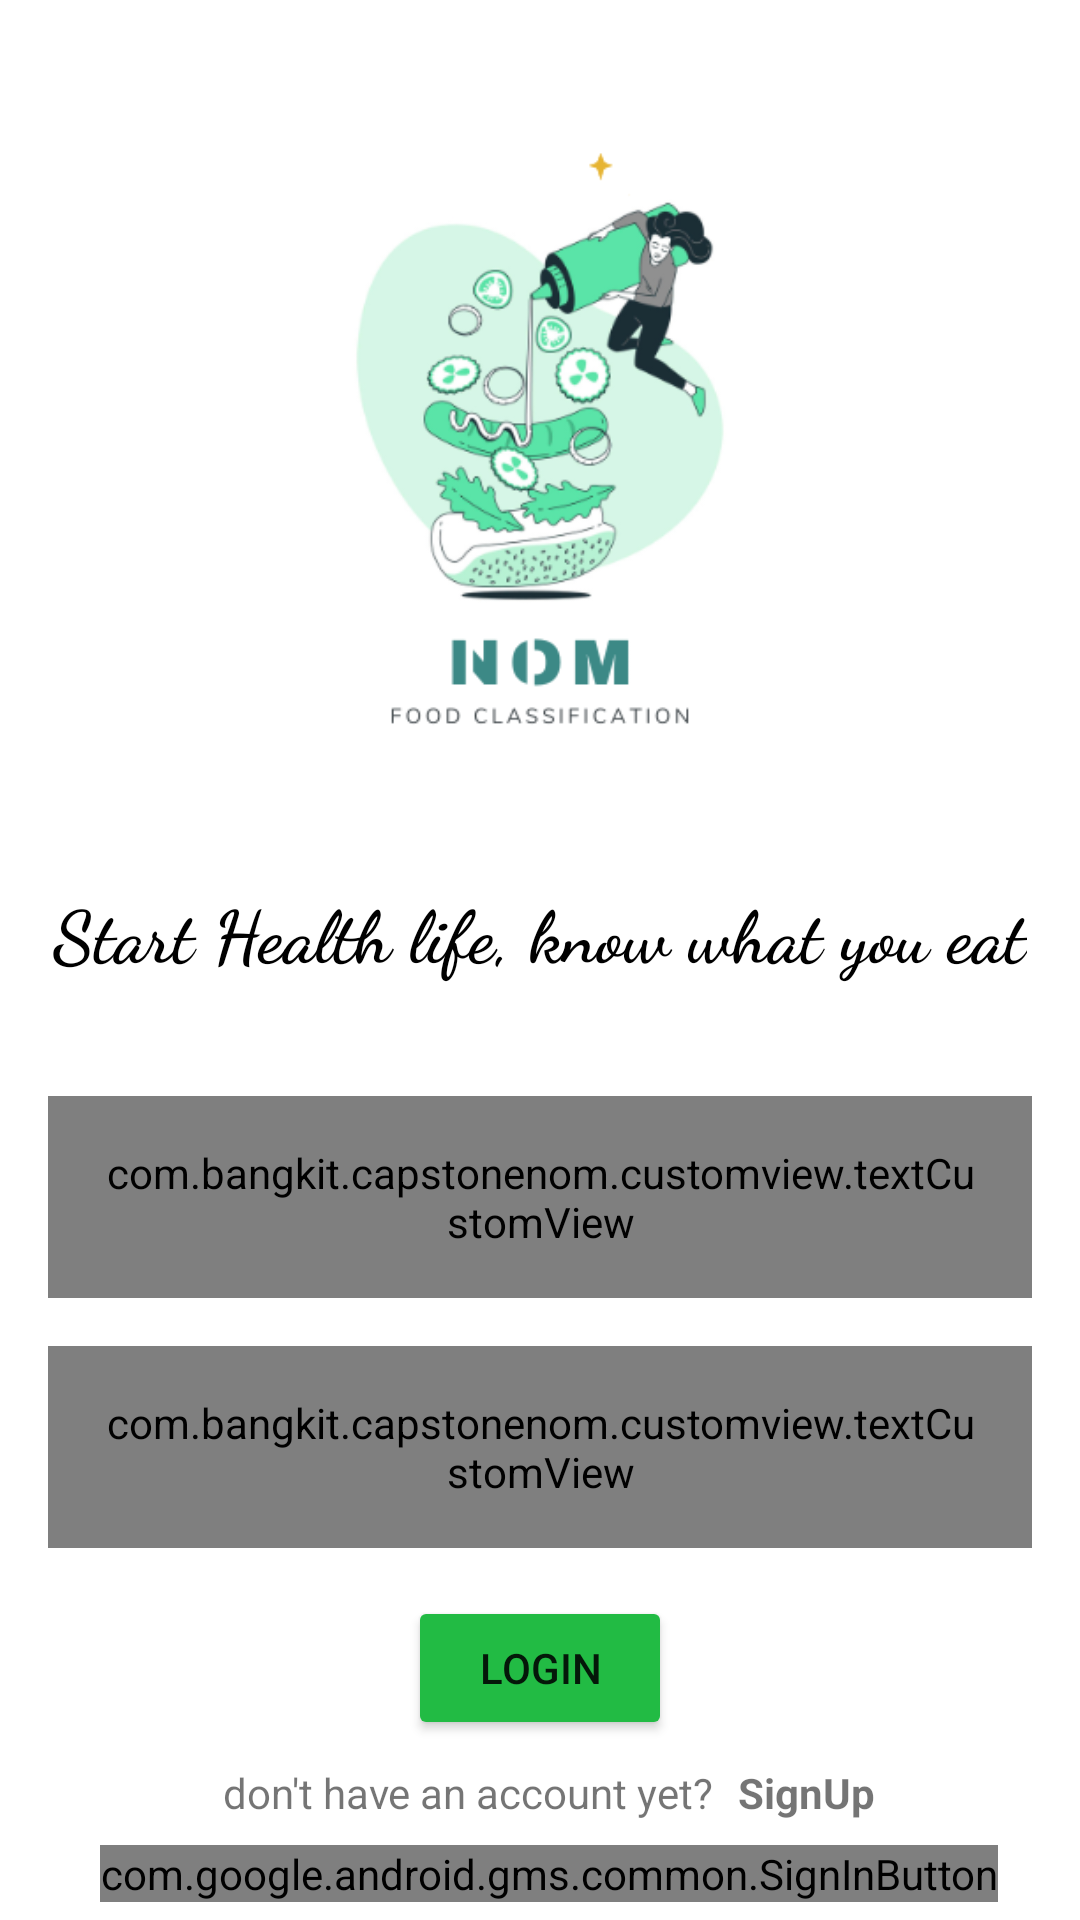

Produce the Android XML layout that renders to this screen, including the resource entries it uses.
<!-- AndroidManifest.xml: application theme Theme.CapstoneNom -->
<!-- res/layout/activity_login.xml -->
<?xml version="1.0" encoding="utf-8"?>
<androidx.constraintlayout.widget.ConstraintLayout xmlns:android="http://schemas.android.com/apk/res/android"
    xmlns:app="http://schemas.android.com/apk/res-auto"
    xmlns:tools="http://schemas.android.com/tools"
    android:layout_width="match_parent"
    android:layout_height="match_parent"
    tools:context=".ui.activity.login.LoginActivity">

    <ImageView
        android:id="@+id/shape"
        android:layout_width="match_parent"
        android:layout_height="match_parent"
        android:layout_marginTop="330dp"
        android:src="@drawable/shape"
        app:layout_constraintBottom_toBottomOf="parent"
        app:layout_constraintTop_toTopOf="parent" />


    <ImageView
        android:id="@+id/iv_login"
        android:layout_width="wrap_content"
        android:layout_height="294dp"
        android:src="@drawable/ic_logo"

        app:layout_constraintStart_toStartOf="parent"
        app:layout_constraintEnd_toEndOf="parent"
        app:layout_constraintTop_toTopOf="parent"/>

    <TextView
        android:id="@+id/tv_desc_login"
        android:layout_width="wrap_content"
        android:layout_height="wrap_content"
        android:text="@string/desc_login"
        android:textStyle="bold"
        android:fontFamily="cursive"
        android:textColor="@color/black"
        android:textSize="24sp"
        app:layout_constraintStart_toStartOf="parent"
        app:layout_constraintEnd_toEndOf="parent"
        app:layout_constraintTop_toBottomOf="@id/iv_login" />

    <com.bangkit.capstonenom.customview.textCustomView
        android:id="@+id/edt_email"
        android:layout_width="match_parent"
        android:layout_height="wrap_content"
        android:layout_marginTop="38dp"
        android:layout_marginStart="16dp"
        android:layout_marginEnd="16dp"
        android:hint="@string/email"
        android:textColor="@color/black"
        android:inputType="textEmailAddress"
        android:padding="16dp"
        app:layout_constraintStart_toStartOf="parent"
        app:layout_constraintEnd_toEndOf="parent"
        app:layout_constraintTop_toBottomOf="@+id/tv_desc_login"/>

    <com.bangkit.capstonenom.customview.textCustomView
        android:id="@+id/edt_password"
        android:layout_width="match_parent"
        android:layout_height="wrap_content"
        android:layout_marginTop="16dp"
        android:layout_marginStart="16dp"
        android:layout_marginEnd="16dp"
        android:hint="Password"
        android:textColor="@color/black"
        android:inputType="textPassword"
        android:padding="16dp"
        app:layout_constraintStart_toStartOf="parent"
        app:layout_constraintEnd_toEndOf="parent"
        app:layout_constraintTop_toBottomOf="@+id/edt_email"/>

    <Button
        android:id="@+id/btn_login"
        android:layout_width="wrap_content"
        android:layout_height="wrap_content"
        android:layout_margin="16dp"
        android:backgroundTint="@color/green"
        android:text="@string/login"
        android:translationZ="0dp"
        app:layout_constraintEnd_toEndOf="parent"
        app:layout_constraintStart_toStartOf="parent"
        app:layout_constraintTop_toBottomOf="@+id/edt_password" />

    <TextView
        android:id="@+id/tv_account"
        android:layout_width="wrap_content"
        android:layout_height="wrap_content"
        android:text="@string/desc_signup"
        android:layout_marginEnd="48dp"
        android:layout_marginTop="8dp"
        app:layout_constraintEnd_toEndOf="@+id/btn_login"
        app:layout_constraintStart_toStartOf="@+id/btn_login"
        app:layout_constraintTop_toBottomOf="@+id/btn_login" />

    <TextView
        android:id="@+id/tvRegister"
        android:layout_width="wrap_content"
        android:layout_height="wrap_content"
        android:layout_marginStart="8dp"
        android:text="@string/signup"
        android:textColor="@color/light_green"
        android:textStyle="bold"
        app:layout_constraintBottom_toBottomOf="@+id/tv_account"
        app:layout_constraintStart_toEndOf="@+id/tv_account"
        app:layout_constraintTop_toTopOf="@+id/tv_account" />

    <com.google.android.gms.common.SignInButton
        android:id="@+id/signInButton"
        android:layout_width="wrap_content"
        android:layout_height="wrap_content"
        android:layout_marginBottom="48dp"
        android:layout_marginTop="8dp"
        app:layout_constraintEnd_toEndOf="@+id/tvRegister"
        app:layout_constraintStart_toStartOf="@+id/tv_account"
        app:layout_constraintTop_toBottomOf="@+id/tv_account" />

    <ProgressBar
        android:id="@+id/progress_bar"
        android:layout_width="wrap_content"
        android:layout_height="wrap_content"
        android:visibility="gone"
        app:layout_constraintBottom_toBottomOf="parent"
        app:layout_constraintEnd_toEndOf="parent"
        app:layout_constraintStart_toStartOf="parent"
        app:layout_constraintTop_toTopOf="parent" />
</androidx.constraintlayout.widget.ConstraintLayout>
<!-- resources referenced by this layout -->
<resources>
  <color name="black">#FF000000</color>
  <color name="green">#22BB44</color>
  <!-- drawable ic_logo: png bitmap (drawable-v24, 57802 bytes) -->
  <!-- drawable shape (drawable-v24) -->
  <?xml version="1.0" encoding="utf-8"?>
  <selector xmlns:android="http://schemas.android.com/apk/res/android"
      >
  
      <item>
          <shape>
              <gradient
                  android:startColor="@color/shape"
                  android:endColor="@color/shape"
                  android:angle="45.0"
                  android:type="linear">
  
              </gradient>
              <corners
                  android:topRightRadius="32dp"
                  android:topLeftRadius="32dp"/>
          </shape>
  
      </item>
  
  
  
  
  
  
  
  
  
  
  </selector>
  <string name="desc_login">Start Health life, know what you eat</string>
  <string name="desc_signup">don\'t have an account yet?</string>
  <string name="email">Email</string>
  <string name="login">Login</string>
  <string name="signup">SignUp</string>
  <style name="Theme.CapstoneNom" parent="Theme.MaterialComponents.DayNight.DarkActionBar">
          
          <item name="colorPrimary">@color/purple_500</item>
          <item name="colorPrimaryVariant">@color/purple_700</item>
          <item name="colorOnPrimary">@color/white</item>
          
          <item name="colorSecondary">@color/teal_200</item>
          <item name="colorSecondaryVariant">@color/teal_700</item>
          <item name="colorOnSecondary">@color/black</item>
          
          <item name="android:statusBarColor" tools:targetApi="l">?attr/colorPrimaryVariant</item>
          
      </style>
  <color name="purple_500">#FF6200EE</color>
  <color name="purple_700">#FF3700B3</color>
  <color name="white">#FFFFFFFF</color>
  <color name="teal_200">#FF03DAC5</color>
  <color name="teal_700">#FF018786</color>
</resources>
